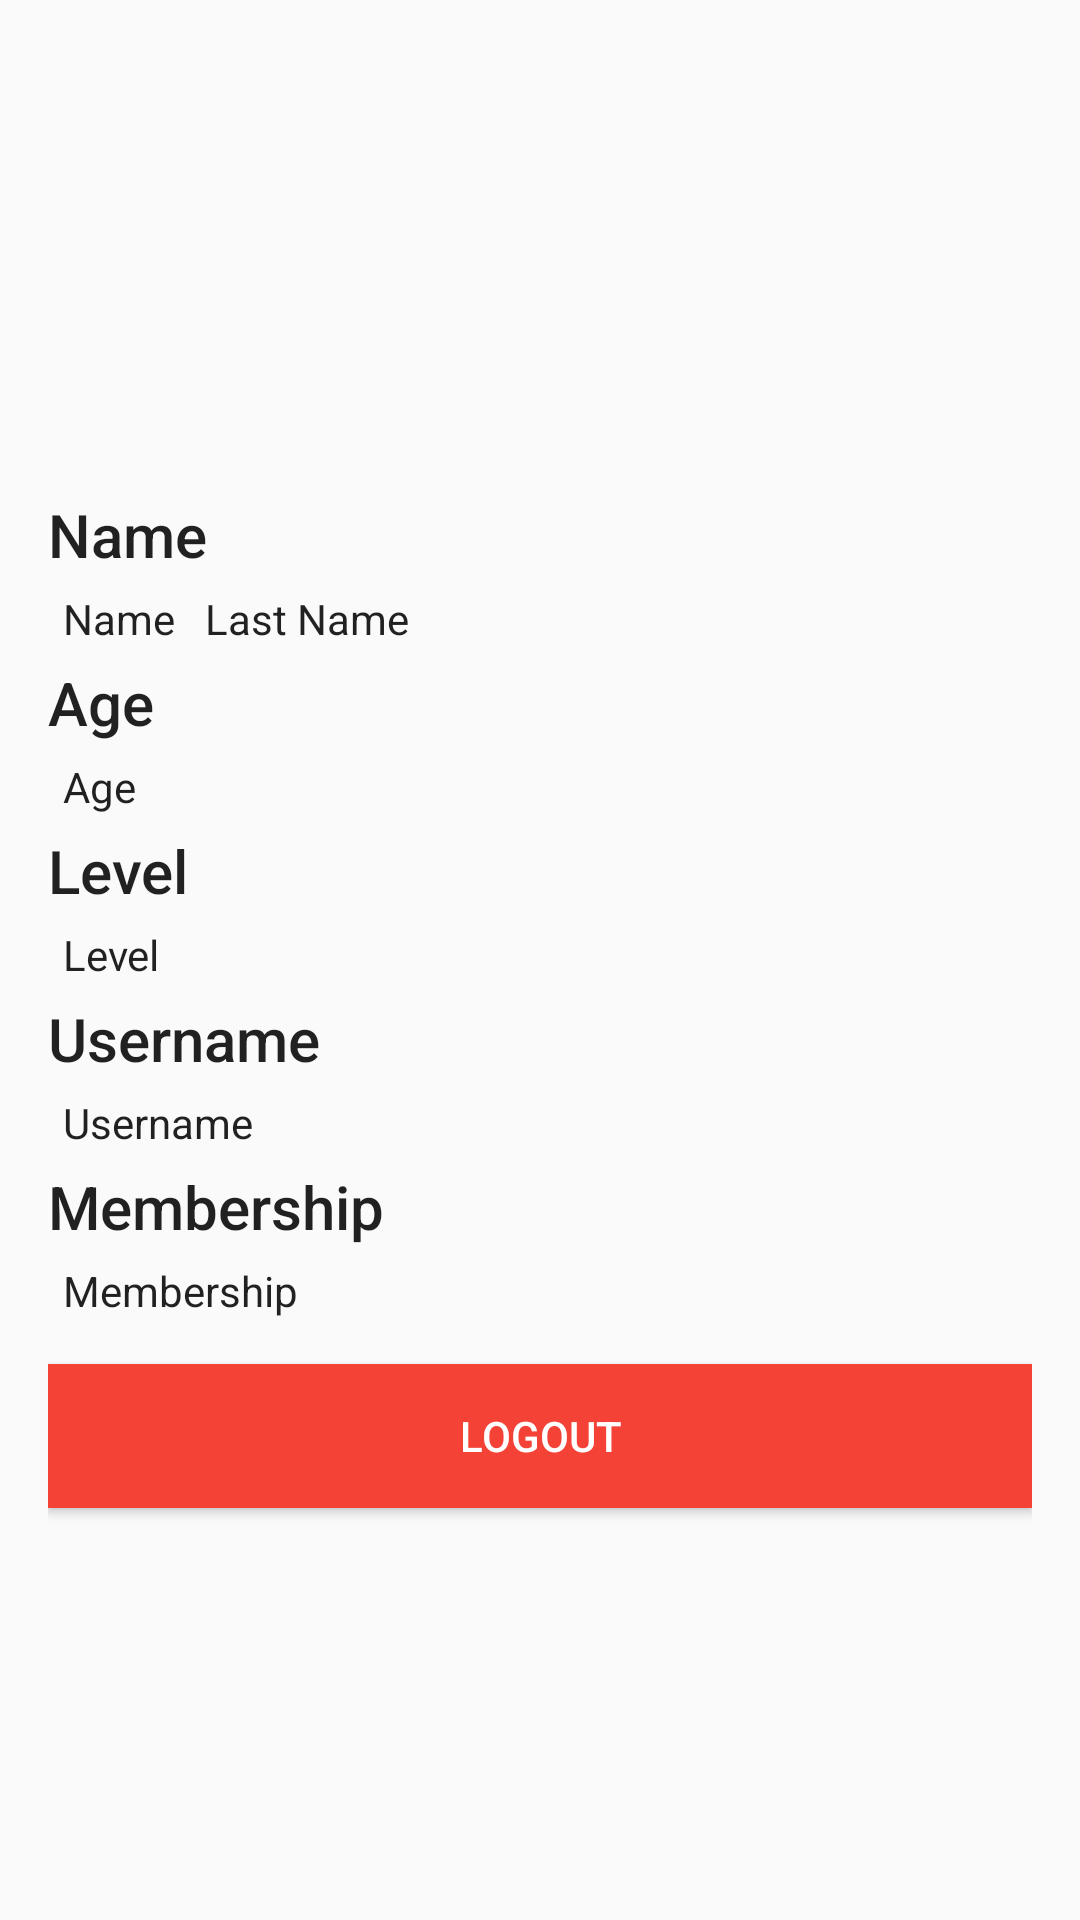

Produce the Android XML layout that renders to this screen, including the resource entries it uses.
<!-- AndroidManifest.xml: application theme Theme.AppCompat.Light.NoActionBar -->
<!-- res/layout/content_guest_profile.xml -->
<?xml version="1.0" encoding="utf-8"?>
<RelativeLayout xmlns:android="http://schemas.android.com/apk/res/android"
    xmlns:app="http://schemas.android.com/apk/res-auto"
    xmlns:tools="http://schemas.android.com/tools"
    android:layout_width="match_parent"
    android:layout_height="match_parent"
    android:padding="16dp"
    app:layout_behavior="@string/appbar_scrolling_view_behavior"
    tools:context="com.example.pablo.fau_rock_climbing.StudentProfile"
    tools:showIn="@layout/guest_profile">

    <ImageView
        android:layout_width="128dp"
        android:layout_height="128dp"
        android:id="@+id/guest_profile_pic"

        android:layout_centerHorizontal="true"
        android:cropToPadding="true"
        android:layout_alignParentTop="true"
        android:layout_marginBottom="10pt"
        android:src="@drawable/profile_pic"/>

    <TextView
        android:layout_width="match_parent"
        android:layout_height="wrap_content"
        android:text="Name"
        android:layout_below="@id/guest_profile_pic"
        android:textAppearance="@style/TextAppearance.AppCompat.Title"
        android:id="@+id/guest_profile_name_label"/>

    <TextView
        android:id="@+id/guest_profile_name"
        android:layout_width="wrap_content"
        android:layout_height="wrap_content"
        android:layout_alignBaseline="@+id/guest_profile_l_name"
        android:layout_below="@+id/guest_profile_name_label"
        android:layout_alignBottom="@+id/guest_profile_l_name"
        android:textAppearance="@style/TextAppearance.AppCompat.Body1"
        android:layout_alignStart="@+id/guest_profile_name_label"
        android:layout_margin="5dp"
        android:text="Name" />
    <TextView
        android:layout_width="wrap_content"
        android:layout_below="@+id/guest_profile_name_label"
        android:layout_height="wrap_content"
        android:id="@+id/guest_profile_l_name"
        android:layout_toRightOf="@+id/guest_profile_name"
        android:textAppearance="@style/TextAppearance.AppCompat.Body1"
        android:text="Last Name"
        android:layout_margin="5dp"/>

    <TextView
        android:layout_width="match_parent"
        android:layout_height="wrap_content"
        android:text="Age"
        android:layout_below="@id/guest_profile_name"
        android:textAppearance="@style/TextAppearance.AppCompat.Title"
        android:id="@+id/guest_profile_age_label"/>
    <TextView
        android:layout_width="match_parent"
        android:textAppearance="@style/TextAppearance.AppCompat.Body1"
        android:layout_height="wrap_content"
        android:id="@+id/guest_profile_age"
        android:layout_below="@+id/guest_profile_age_label"

        android:text="Age"
        android:layout_margin="5dp"/>

    <TextView
        android:layout_width="match_parent"
        android:layout_height="wrap_content"
        android:text="Level"
        android:layout_below="@id/guest_profile_age"
        android:textAppearance="@style/TextAppearance.AppCompat.Title"
        android:id="@+id/guest_profile_level_label"/>

    <TextView
        android:layout_width="match_parent"
        android:textAppearance="@style/TextAppearance.AppCompat.Body1"
        android:layout_height="wrap_content"
        android:id="@+id/guest_profile_level"
        android:text="Level"
        android:layout_below="@+id/guest_profile_level_label"
        android:layout_margin="5dp"/>

    <TextView
        android:layout_width="match_parent"
        android:layout_height="wrap_content"
        android:text="Username"
        android:layout_below="@id/guest_profile_level"
        android:textAppearance="@style/TextAppearance.AppCompat.Title"
        android:id="@+id/guest_profile_username_label"/>

    <TextView
        android:layout_width="match_parent"
        android:textAppearance="@style/TextAppearance.AppCompat.Body1"
        android:layout_height="wrap_content"
        android:layout_alignStart="@+id/guest_profile_username_label"
        android:id="@+id/guest_profile_username"
        android:text="Username"
        android:layout_below="@+id/guest_profile_username_label"
        android:layout_margin="5dp"/>

    <TextView
        android:layout_width="match_parent"
        android:layout_height="wrap_content"
        android:text="Membership"
        android:layout_below="@id/guest_profile_username"
        android:textAppearance="@style/TextAppearance.AppCompat.Title"
        android:id="@+id/guest_profile_membership_label"/>

    <TextView
        android:layout_width="match_parent"
        android:textAppearance="@style/TextAppearance.AppCompat.Body1"
        android:layout_height="wrap_content"
        android:layout_alignStart="@+id/guest_profile_membership_label"
        android:id="@+id/guest_profile_membership"
        android:text="Membership"
        android:layout_below="@+id/guest_profile_membership_label"
        android:layout_margin="5dp"/>


    <Button
        android:layout_width="match_parent"
        android:layout_height="wrap_content"
        android:id="@+id/guest_profile_logout"
        android:layout_marginTop="10dp"
        android:text="LogOut"
        android:textColor="@color/white"
        android:layout_below="@+id/guest_profile_membership"
        android:background="@color/red"/>









</RelativeLayout>
<!-- res/layout/guest_profile.xml (included above) -->
<?xml version="1.0" encoding="utf-8"?>
<android.support.design.widget.CoordinatorLayout xmlns:android="http://schemas.android.com/apk/res/android"
    xmlns:app="http://schemas.android.com/apk/res-auto"
    xmlns:tools="http://schemas.android.com/tools"
    android:layout_width="match_parent"
    android:layout_height="match_parent"
    tools:context="com.example.pablo.fau_rock_climbing.StudentProfile">

    <android.support.design.widget.AppBarLayout
        android:layout_width="match_parent"
        android:layout_height="wrap_content"
        android:theme="@style/AppBarOverlay">

        <android.support.v7.widget.Toolbar
            android:id="@+id/toolbar"
            android:layout_width="match_parent"
            android:layout_height="?attr/actionBarSize"
            android:background="@color/colorPrimary"
            app:popupTheme="@style/PopupOverlay" />

    </android.support.design.widget.AppBarLayout>

    <include layout="@layout/content_guest_profile" />

    <android.support.design.widget.FloatingActionButton
        android:id="@+id/fab_guest_home"
        android:layout_width="wrap_content"
        android:layout_height="wrap_content"
        android:layout_gravity="bottom|end"
        android:background="@color/colorPrimary"
        app:rippleColor="@color/white"
        android:layout_margin="@dimen/fab_margin"
        app:srcCompat="@drawable/ic_home_white_24px" />

</android.support.design.widget.CoordinatorLayout>
<!-- resources referenced by this layout -->
<resources>
  <color name="colorPrimary">#3F51B5</color>
  <color name="red">#F44336</color>
  <color name="white">#FFFFFF</color>
  <style name="AppBarOverlay" parent="ThemeOverlay.AppCompat.Dark.ActionBar" />
  <style name="PopupOverlay" parent="ThemeOverlay.AppCompat.Light" />
</resources>
